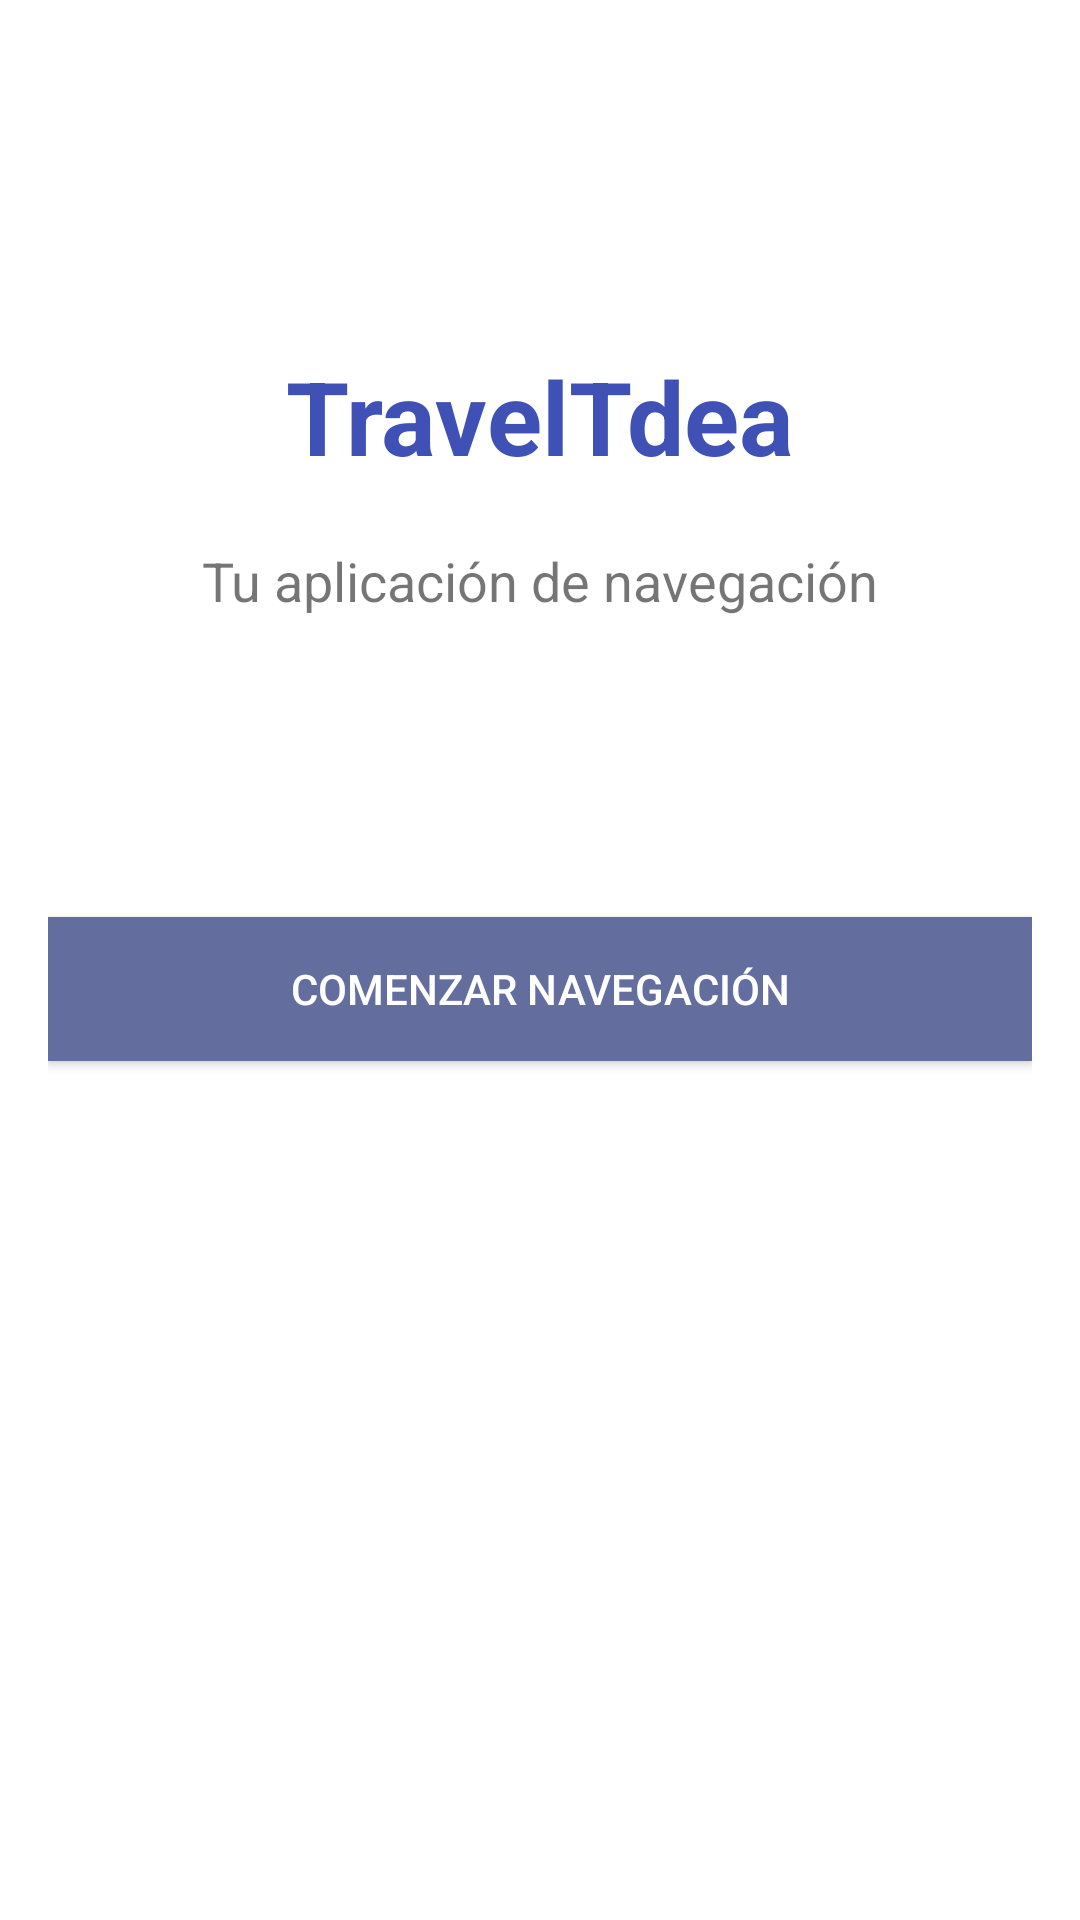

Write the Android layout XML for this screen, with the resource values it uses.
<!-- AndroidManifest.xml: application theme AppTheme -->
<!-- res/layout/activity_main.xml -->
<?xml version="1.0" encoding="utf-8"?>
<RelativeLayout xmlns:android="http://schemas.android.com/apk/res/android"
    xmlns:tools="http://schemas.android.com/tools"
    android:layout_width="match_parent"
    android:layout_height="match_parent"
    android:padding="16dp"
    tools:context=".MainActivity">

    <TextView
        android:id="@+id/textTitle"
        android:layout_width="wrap_content"
        android:layout_height="wrap_content"
        android:layout_centerHorizontal="true"
        android:layout_marginTop="100dp"
        android:text="TravelTdea"
        android:textSize="34sp"
        android:textStyle="bold"
        android:textColor="#3F51B5" />

    <TextView
        android:id="@+id/textDescription"
        android:layout_width="wrap_content"
        android:layout_height="wrap_content"
        android:layout_below="@id/textTitle"
        android:layout_centerHorizontal="true"
        android:layout_marginTop="20dp"
        android:text="Tu aplicación de navegación"
        android:textSize="18sp" />

    <Button
        android:id="@+id/btnStartNavigation"
        android:layout_width="match_parent"
        android:layout_height="wrap_content"
        android:layout_below="@id/textDescription"
        android:layout_centerHorizontal="true"
        android:layout_marginTop="100dp"
        android:background="@color/colorPrimary"
        android:text="Comenzar Navegación"
        android:textColor="#FFFFFF" />

</RelativeLayout>
<!-- resources referenced by this layout -->
<resources>
  <color name="colorPrimary">#636D9E</color>
</resources>
